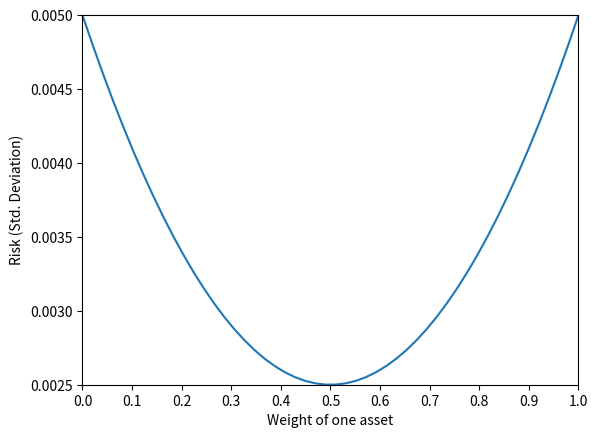

This chart was generated by the following Python code:
import matplotlib.pyplot as plt
import numpy as np

x = np.linspace(0,1)
y = (2 * x ** 2 - 2 * x + 1) * 0.005

plt.plot(x,y)
plt.axis([0.0, 1.0, 0.0025, 0.005])
plt.xticks(np.linspace(0, 1, 11))
plt.xlabel('Weight of one asset')
plt.ylabel('Risk (Std. Deviation)')
# plt.title('Efficient Frontier')
plt.show()